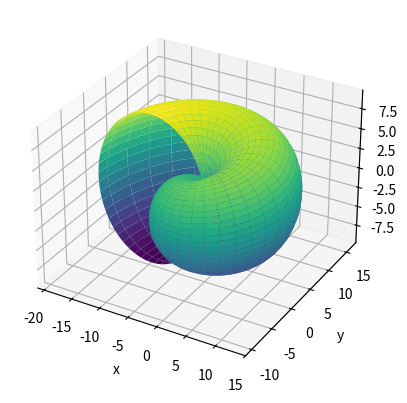

Reproduce this figure in Python.
import numpy as np
import matplotlib.pyplot as plt


# Определение диапазонов переменных u и v
u_values = np.linspace(0, 3*np.pi, 100)
v_values = np.linspace(-np.pi, np.pi, 100)

# Создание сетки значений u и v
u, v = np.meshgrid(u_values, v_values)

# Вычисление значений x, y и z
x = u * np.cos(u) * (np.cos(v) + 1)
y = u * np.sin(u) * (np.cos(v) + 1)
z = u * np.sin(v)

# Построение 3D графика
fig = plt.figure()
ax = fig.add_subplot(111, projection='3d')
ax.plot_surface(x, y, z, cmap='viridis')
ax.set_xlabel('x')
ax.set_ylabel('y')
ax.set_zlabel('z')

# Отображение графика
plt.show()
